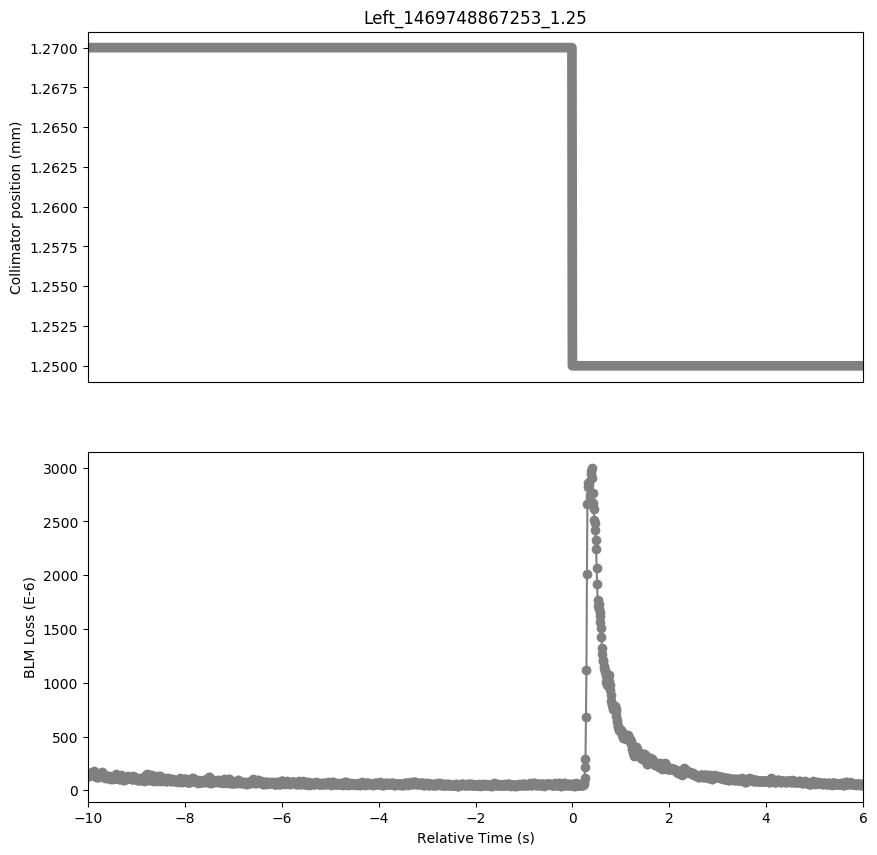

The table this chart was drawn from, first rows:
Timestamp, position, BLMTI.05R7.B1E10_TCSG.B5R7.B1
1469748857260, 1.27, 0.0001477
1469748857270, 1.27, 0.0001466
1469748857280, 1.27, 0.0001347
1469748857290, 1.27, 0.0001365
1469748857300, 1.27, 0.0001578
1469748857310, 1.27, 0.0001636
1469748857320, 1.27, 0.0001567
1469748857330, 1.27, 0.0001513
1469748857340, 1.27, 0.0001542
1469748857350, 1.27, 0.000151
1469748857360, 1.27, 0.0001596
1469748857370, 1.27, 0.0001669
1469748857380, 1.27, 0.0001781
1469748857390, 1.27, 0.000168
1469748857400, 1.27, 0.000156
1469748857410, 1.27, 0.0001437
1469748857420, 1.27, 0.0001318
1469748857430, 1.27, 0.0001274
1469748857440, 1.27, 0.0001267
1469748857450, 1.27, 0.0001253
1469748857460, 1.27, 0.0001394
1469748857470, 1.27, 0.0001408
1469748857480, 1.27, 0.0001278
1469748857490, 1.27, 0.0001405
1469748857500, 1.27, 0.0001488
1469748857510, 1.27, 0.0001604
1469748857520, 1.27, 0.0001499
1469748857530, 1.27, 0.0001426
1469748857540, 1.27, 0.0001643
1469748857550, 1.27, 0.0001669
1469748857560, 1.27, 0.0001495
1469748857570, 1.27, 0.0001314
1469748857580, 1.27, 0.0001455
1469748857590, 1.27, 0.00013
1469748857600, 1.27, 0.0001296
1469748857610, 1.27, 0.0001177
1469748857620, 1.27, 0.0001281
1469748857630, 1.27, 0.0001365
1469748857640, 1.27, 0.0001354
1469748857650, 1.27, 0.0001242
1469748857660, 1.27, 0.0001169
1469748857670, 1.27, 0.000122
1469748857680, 1.27, 0.0001292
1469748857690, 1.27, 0.0001289
1469748857700, 1.27, 0.0001245
1469748857710, 1.27, 0.0001119
1469748857720, 1.27, 0.0001097
1469748857730, 1.27, 0.0001148
1469748857740, 1.27, 0.0001202
1469748857750, 1.27, 0.0001129
1469748857760, 1.27, 0.0001129
1469748857770, 1.27, 0.0001061
1469748857780, 1.27, 0.0001162
1469748857790, 1.27, 0.0001198
1469748857800, 1.27, 0.0001177
1469748857810, 1.27, 0.0001155
1469748857820, 1.27, 0.0001365
1469748857830, 1.27, 0.0001502
1469748857840, 1.27, 0.0001419
1469748857850, 1.27, 0.0001158
... 1,541 more rows
